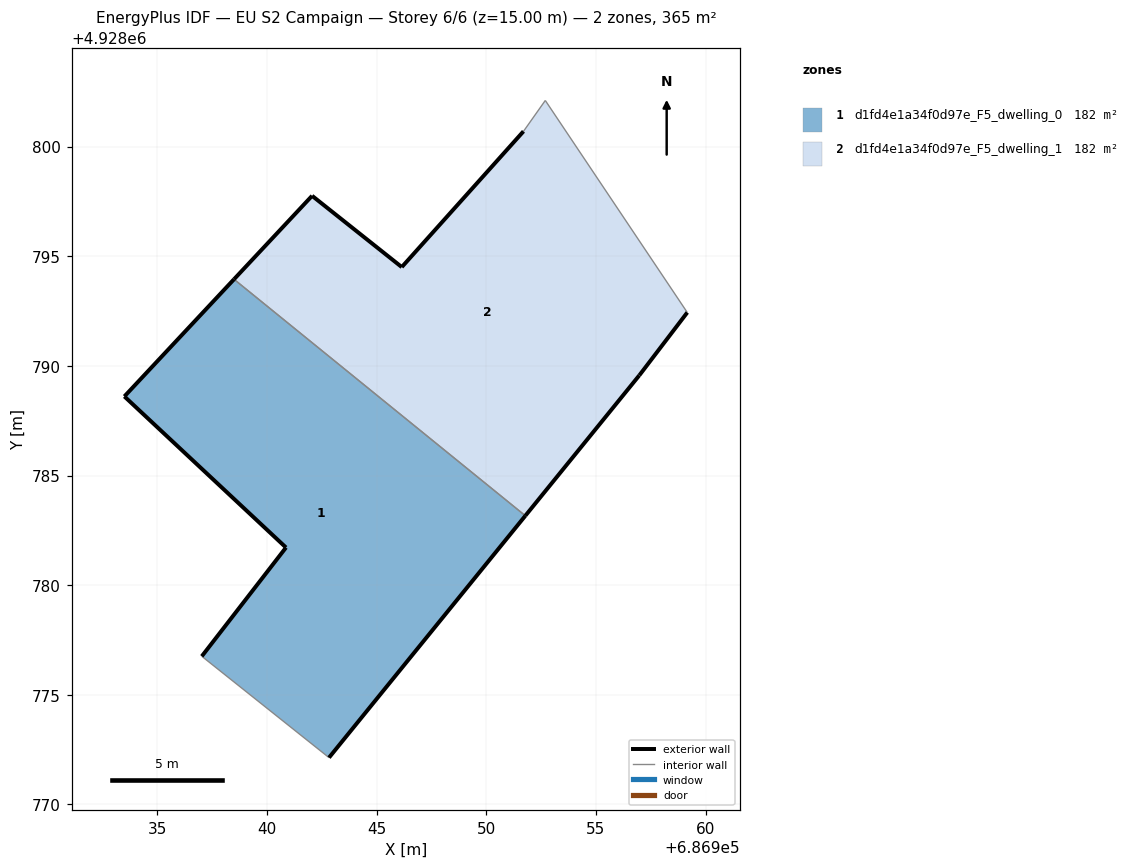
=== STOREY PLAN SPEC (per zone: floor XY polygon, exterior-wall plan segments, windows/doors) ===
zone 1: d1fd4e1a34f0d97e_F5_dwelling_0  (182.4 m²)
  floor: (686942.83, 4928772.13) (686951.78, 4928783.17) (686938.50, 4928793.95) (686933.50, 4928788.61) (686940.87, 4928781.72) (686937.03, 4928776.76)
  exterior wall: (686951.78, 4928783.17) – (686942.83, 4928772.13)  [14.2 m]
  exterior wall: (686937.03, 4928776.76) – (686940.87, 4928781.72)  [6.3 m]
  exterior wall: (686940.87, 4928781.72) – (686933.50, 4928788.61)  [10.1 m]
  exterior wall: (686933.50, 4928788.61) – (686938.50, 4928793.95)  [7.3 m]
  interior walls: 2
zone 2: d1fd4e1a34f0d97e_F5_dwelling_1  (182.4 m²)
  floor: (686956.98, 4928789.57) (686959.17, 4928792.43) (686952.69, 4928802.10) (686951.70, 4928800.70) (686946.15, 4928794.50) (686942.06, 4928797.75) (686938.50, 4928793.95) (686951.78, 4928783.17)
  exterior wall: (686959.17, 4928792.43) – (686956.98, 4928789.57)  [3.6 m]
  exterior wall: (686956.98, 4928789.57) – (686951.78, 4928783.17)  [8.2 m]
  exterior wall: (686938.50, 4928793.95) – (686942.06, 4928797.75)  [5.2 m]
  exterior wall: (686942.06, 4928797.75) – (686946.15, 4928794.50)  [5.2 m]
  exterior wall: (686946.15, 4928794.50) – (686951.70, 4928800.70)  [8.3 m]
  interior walls: 3

=== DERIVED (storey summary) ===
Building: EU S2 Campaign
Storey: 6 of 6  (floor level z = 15.00 m)
Storey gross floor area: 364.7 m²
Zones on this storey: 2
  - d1fd4e1a34f0d97e_F5_dwelling_0: floor 182.4 m²; exterior wall 37.9 m (113.7 m²); WWR 0.0%
  - d1fd4e1a34f0d97e_F5_dwelling_1: floor 182.4 m²; exterior wall 30.6 m (91.8 m²); WWR 0.0%
Zone adjacency (shared interzone walls):
  - d1fd4e1a34f0d97e_F5_dwelling_0 ↔ d1fd4e1a34f0d97e_F5_dwelling_1